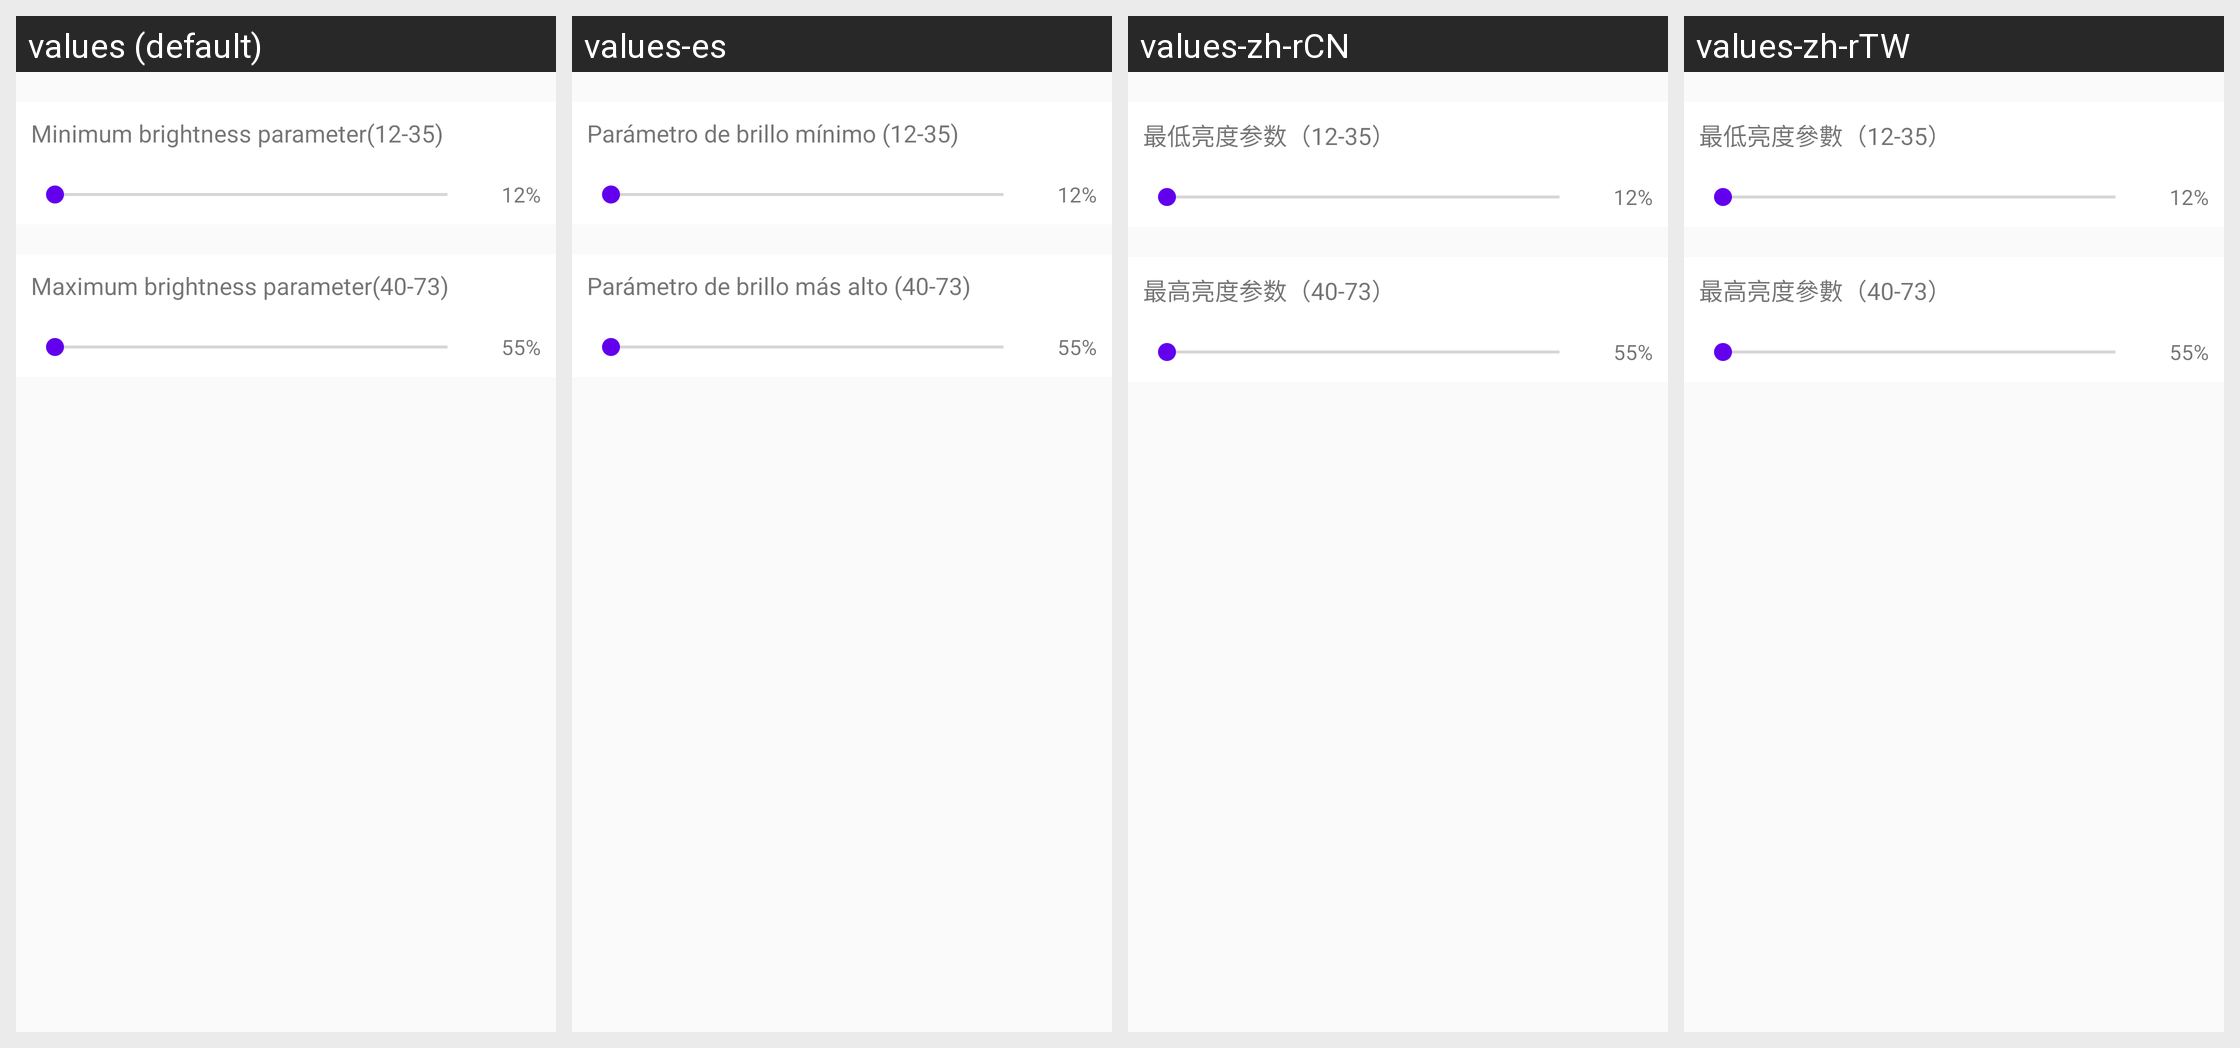

The Android screen above is rendered under several locales of the same app. Produce the string resources it draws, with the default and per-locale values.
Android screen res/layout/activity_cc_range_setting.xml rendered under 4 locales, left to right: values (default), values-es, values-zh-rCN, values-zh-rTW. Device: Nexus 5 (rendered at 1080×1920; each locale shown at half size, 540×960, under a caption strip naming it); theme AppTheme.
Other locales in the repository, not shown: values-iw-rIL, values-ja, values-ko.
Strings drawn on this screen, with the default value and each locale's value (text and hints the layout hard-codes, and strings that could not be matched under every locale, appear in the picture but are not listed):

device_Cc_range_lowest
  values: Minimum brightness parameter(12-35)
  values-es: Parámetro de brillo mínimo (12-35)
  values-zh-rCN: 最低亮度参数（12-35）
  values-zh-rTW: 最低亮度參數（12-35）

device_Cc_range_highest
  values: Maximum brightness parameter(40-73)
  values-es: Parámetro de brillo más alto (40-73)
  values-zh-rCN: 最高亮度参数（40-73）
  values-zh-rTW: 最高亮度參數（40-73）
